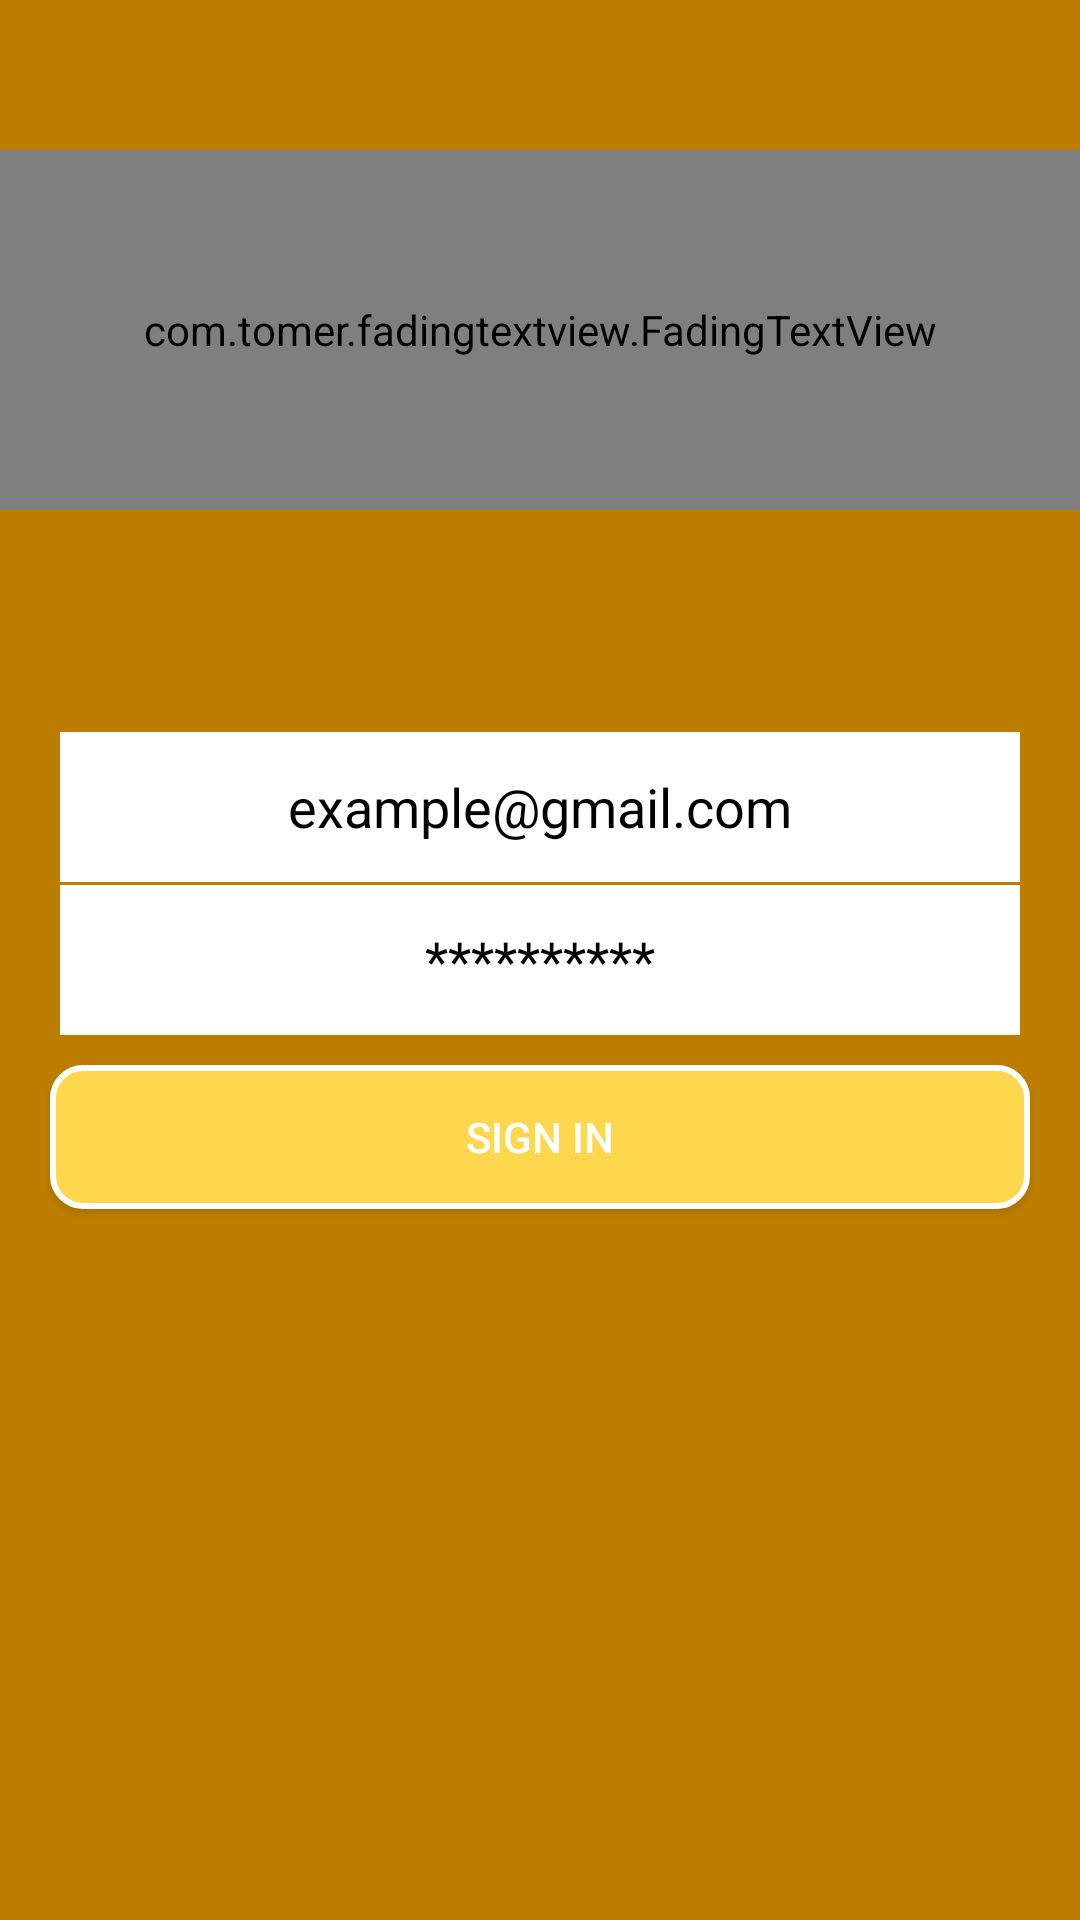

Android layout source for this screen:
<!-- AndroidManifest.xml: application theme AppTheme -->
<!-- res/layout/activity_sign__up.xml -->
<?xml version="1.0" encoding="utf-8"?>
<RelativeLayout xmlns:android="http://schemas.android.com/apk/res/android"
    xmlns:app="http://schemas.android.com/apk/res-auto"
    xmlns:tools="http://schemas.android.com/tools"
    xmlns:diagonal="http://schemas.android.com/apk/res-auto"
    android:layout_width="match_parent"
    android:background="#BD7E00"
    android:layout_height="match_parent"
    tools:context=".Sign_Up">

<RelativeLayout
    android:id="@+id/lotteRel"
    android:background="#FFF"
    android:elevation="12dp"
    android:visibility="gone"
    android:layout_marginTop="50dp"
    android:layout_marginLeft="10dp"
    android:layout_marginRight="10dp"
    android:layout_centerVertical="true"
    android:layout_centerHorizontal="true"
    android:layout_width="match_parent"
    android:layout_height="80dp">

    <com.airbnb.lottie.LottieAnimationView
        xmlns:android="http://schemas.android.com/apk/res/android"
        xmlns:app="http://schemas.android.com/apk/res-auto"
        android:id="@+id/animation_view"
        android:elevation="2dp"
        android:visibility="gone"
        android:layout_centerVertical="true"
        android:layout_centerHorizontal="true"
        android:layout_width="120dp"
        android:layout_height="120dp"
        />

</RelativeLayout>

    <com.tomer.fadingtextview.FadingTextView
        android:id="@+id/Qtext"
        android:textColor="#FFF"
        android:textScaleX=".8"
        android:textSize="65dp"
        android:textStyle="bold"
        android:textAlignment="center"
        android:layout_marginTop="50dp"
        android:layout_alignParentTop="true"
        android:layout_width="match_parent"
        android:layout_height="120dp"
        app:texts="@array/faded"
        />
    <RelativeLayout
        android:id="@+id/eandp"
        android:layout_width="match_parent"
        android:layout_height="match_parent"
        android:layout_alignParentStart="true"
        android:layout_alignParentTop="true"
        android:elevation="2dp">

        <TextView
            android:id="@+id/Sign_up"
            android:layout_width="wrap_content"
            android:layout_height="30dp"
            android:textColor="#FFF"
            android:visibility="gone"
            android:layout_alignParentBottom="true"
            android:layout_centerHorizontal="true"
            android:text="Sign Up for Al-Ansaar"
            android:textAlignment="center" />


        <TextView
            android:id="@+id/sign_in"
            android:layout_width="wrap_content"
            android:layout_height="30dp"
            android:textColor="#FFF"
            android:visibility="gone"
            android:layout_alignParentBottom="true"
            android:layout_centerHorizontal="true"
            android:text="Sign In for Al-Ansaar"
            android:textAlignment="center" />


        <AutoCompleteTextView
            android:id="@+id/email"
            android:layout_width="wrap_content"
            android:layout_height="50dp"
           android:layout_above="@id/password"
            android:layout_marginLeft="20dp"
            android:layout_marginRight="20dp"
            android:ems="20"
            android:background="#FFF"
            android:hint="example@gmail.com"
            android:textAlignment="center"
            android:textColor="#000"
            android:textColorHint="#000" />


        <AutoCompleteTextView
            android:id="@+id/password"
            android:layout_width="wrap_content"
            android:layout_height="50dp"
            android:layout_centerHorizontal="true"
            android:layout_centerVertical="true"
            android:layout_marginLeft="20dp"
            android:layout_marginRight="20dp"
            android:ems="20"
            android:layout_marginTop="1dp"
            android:background="#FFF"
            android:hint="**********"
            android:inputType="textPassword"
            android:textAlignment="center"
            android:textColor="#000"
            android:textColorHint="#000" />


        <Button
            android:id="@+id/login"
            android:layout_width="wrap_content"
            android:layout_height="wrap_content"
            android:layout_below="@id/password"
            android:layout_centerHorizontal="true"
            android:layout_marginTop="10dp"
            android:background="@drawable/righthalfriplle"
            android:ems="20"
            android:text="Sign In"
            android:textColor="#FFF" />


    </RelativeLayout>

</RelativeLayout>
<!-- resources referenced by this layout -->
<resources>
  <string-array name="faded">
          <item> الأنصار</item>
          <item>Al Ansaar</item>
          <item> الأنصار</item>
          <item>Al Ansaar</item>
      </string-array>
  <!-- drawable righthalfriplle (drawable) -->
  <?xml version="1.0" encoding="utf-8"?>
  <selector xmlns:android="http://schemas.android.com/apk/res/android">
          <item
              android:state_pressed="false">
              <shape
                  >
  
                  <solid android:color="#FFD74F" />
                  <stroke
                      android:width="2dp"
                      android:color="#FFF" />
                  <corners
                      android:topRightRadius="10dp"
                      android:bottomRightRadius="10dp"
                      android:topLeftRadius="10dp"
                      android:bottomLeftRadius="10dp"
                      />
              </shape>
  
          </item>
          <item
              android:state_pressed="true">
              <shape
                  >
  
                  <solid android:color="#BD7E00" />
                  <stroke
                      android:width="2dp"
                      android:color="#FFF" />
                  <corners
                      android:topLeftRadius="10dp"
                      android:bottomLeftRadius="10dp"
                      android:topRightRadius="10dp"
                      android:bottomRightRadius="10dp"
                      />
              </shape>
  
          </item>
  </selector>
  <style name="AppTheme" parent="Theme.AppCompat.Light.DarkActionBar">
          
          <item name="colorPrimary">#BD7E00</item>
          <item name="colorPrimaryDark">#BD7E00</item>
          <item name="colorAccent">#BD7E00</item>
      </style>
</resources>
